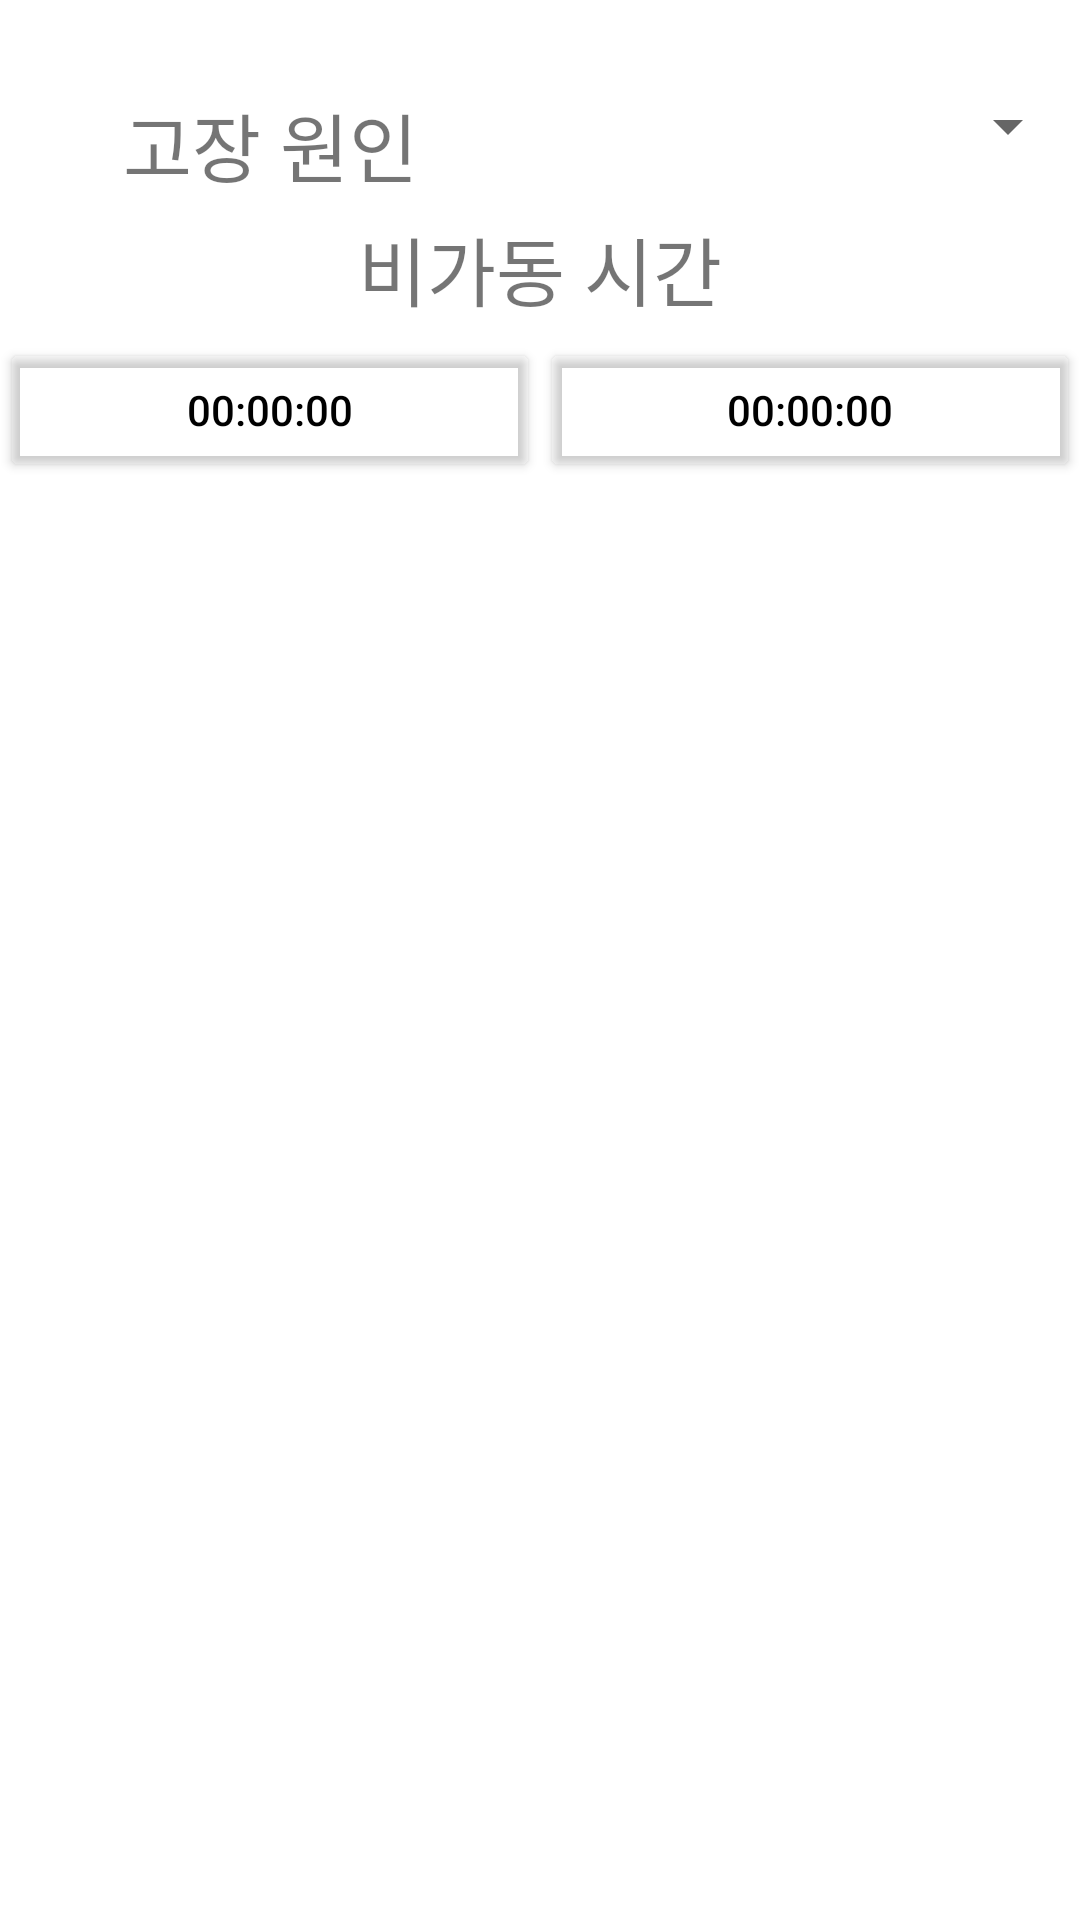

Produce the Android XML layout that renders to this screen, including the resource entries it uses.
<!-- AndroidManifest.xml: application theme Theme.RawDataCollector -->
<!-- res/layout/fragment_machine_info.xml -->
<?xml version="1.0" encoding="utf-8"?>
<FrameLayout xmlns:android="http://schemas.android.com/apk/res/android"
    xmlns:tools="http://schemas.android.com/tools"
    android:layout_width="match_parent"
    android:layout_height="match_parent"
    tools:context=".MainActivity.Main_Worker.ProductInfo.Equipment.EquipmentInfoFragment">

    <LinearLayout
        android:layout_width="match_parent"
        android:layout_height="wrap_content"
        android:orientation="vertical">

        <LinearLayout
            android:layout_width="match_parent"
            android:layout_height="wrap_content"
            android:layout_marginTop="30dp"
            android:orientation="horizontal">

            <TextView
                android:layout_width="0dp"
                android:layout_height="wrap_content"
                android:layout_weight="1"
                android:text="고장 원인"
                android:textAlignment="center"
                android:textSize="25sp" />

            <Spinner
                android:id="@+id/workSettingSpinner"
                android:layout_width="0dp"
                android:layout_height="wrap_content"
                android:layout_weight="1" />
        </LinearLayout>

        <LinearLayout
            android:layout_width="match_parent"
            android:layout_height="wrap_content"
            android:layout_marginTop="5dp"
            android:orientation="horizontal">

            <TextView
                android:layout_width="match_parent"
                android:layout_height="wrap_content"
                android:text="비가동 시간"
                android:textAlignment="center"
                android:textSize="25sp" />


        </LinearLayout>

        <LinearLayout
            android:layout_width="match_parent"
            android:layout_height="wrap_content"
            android:layout_marginTop="5dp"
            android:orientation="horizontal">

            <Button
                android:id="@+id/startTimeBtn"
                android:layout_width="0dp"
                android:layout_height="wrap_content"
                android:layout_weight="1"
                android:backgroundTint="#00ff0000"
                android:text="00:00:00"
                android:textColor="@color/black" />

            <Button
                android:id="@+id/endTimeBtn"
                android:layout_width="0dp"
                android:layout_height="wrap_content"
                android:layout_weight="1"
                android:backgroundTint="#00ff0000"
                android:text="00:00:00"
                android:textColor="@color/black" />

        </LinearLayout>


    </LinearLayout>


</FrameLayout>
<!-- resources referenced by this layout -->
<resources>
  <color name="black">#FF000000</color>
  <style name="Theme.RawDataCollector" parent="Theme.MaterialComponents.DayNight.NoActionBar">
          
          <item name="colorPrimary">#714756</item>
          <item name="colorPrimaryVariant">@color/gray</item>
          <item name="colorOnPrimary">@color/white</item>
          <item name="android:windowLightStatusBar" tools:targetApi="m">true</item>
          
          <item name="colorSecondary">@color/teal_200</item>
          <item name="colorSecondaryVariant">@color/teal_700</item>
          <item name="colorOnSecondary">@color/black</item>
          
          <item name="android:statusBarColor">?attr/colorPrimaryVariant</item>
          
      </style>
  <color name="gray">#EEEEEE</color>
  <color name="white">#FFFFFFFF</color>
  <color name="teal_200">#FF03DAC5</color>
  <color name="teal_700">#FF018786</color>
</resources>
